Labelled photos from "data", an image-classification folder in tanmaythakur09/IADAI201_1000389-TanmayThakur. The possible labels are: empty, occupied.

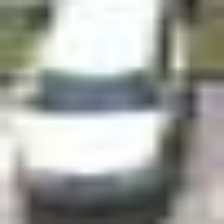
Label: occupied

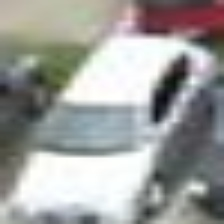
Label: empty

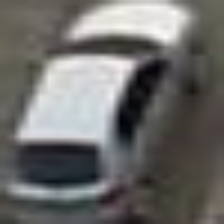
Label: occupied

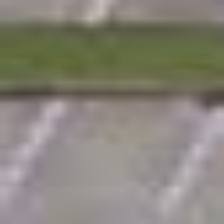
Label: empty

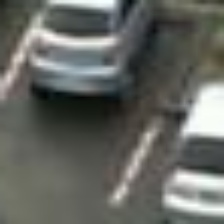
Label: occupied

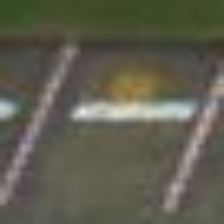
Label: empty
